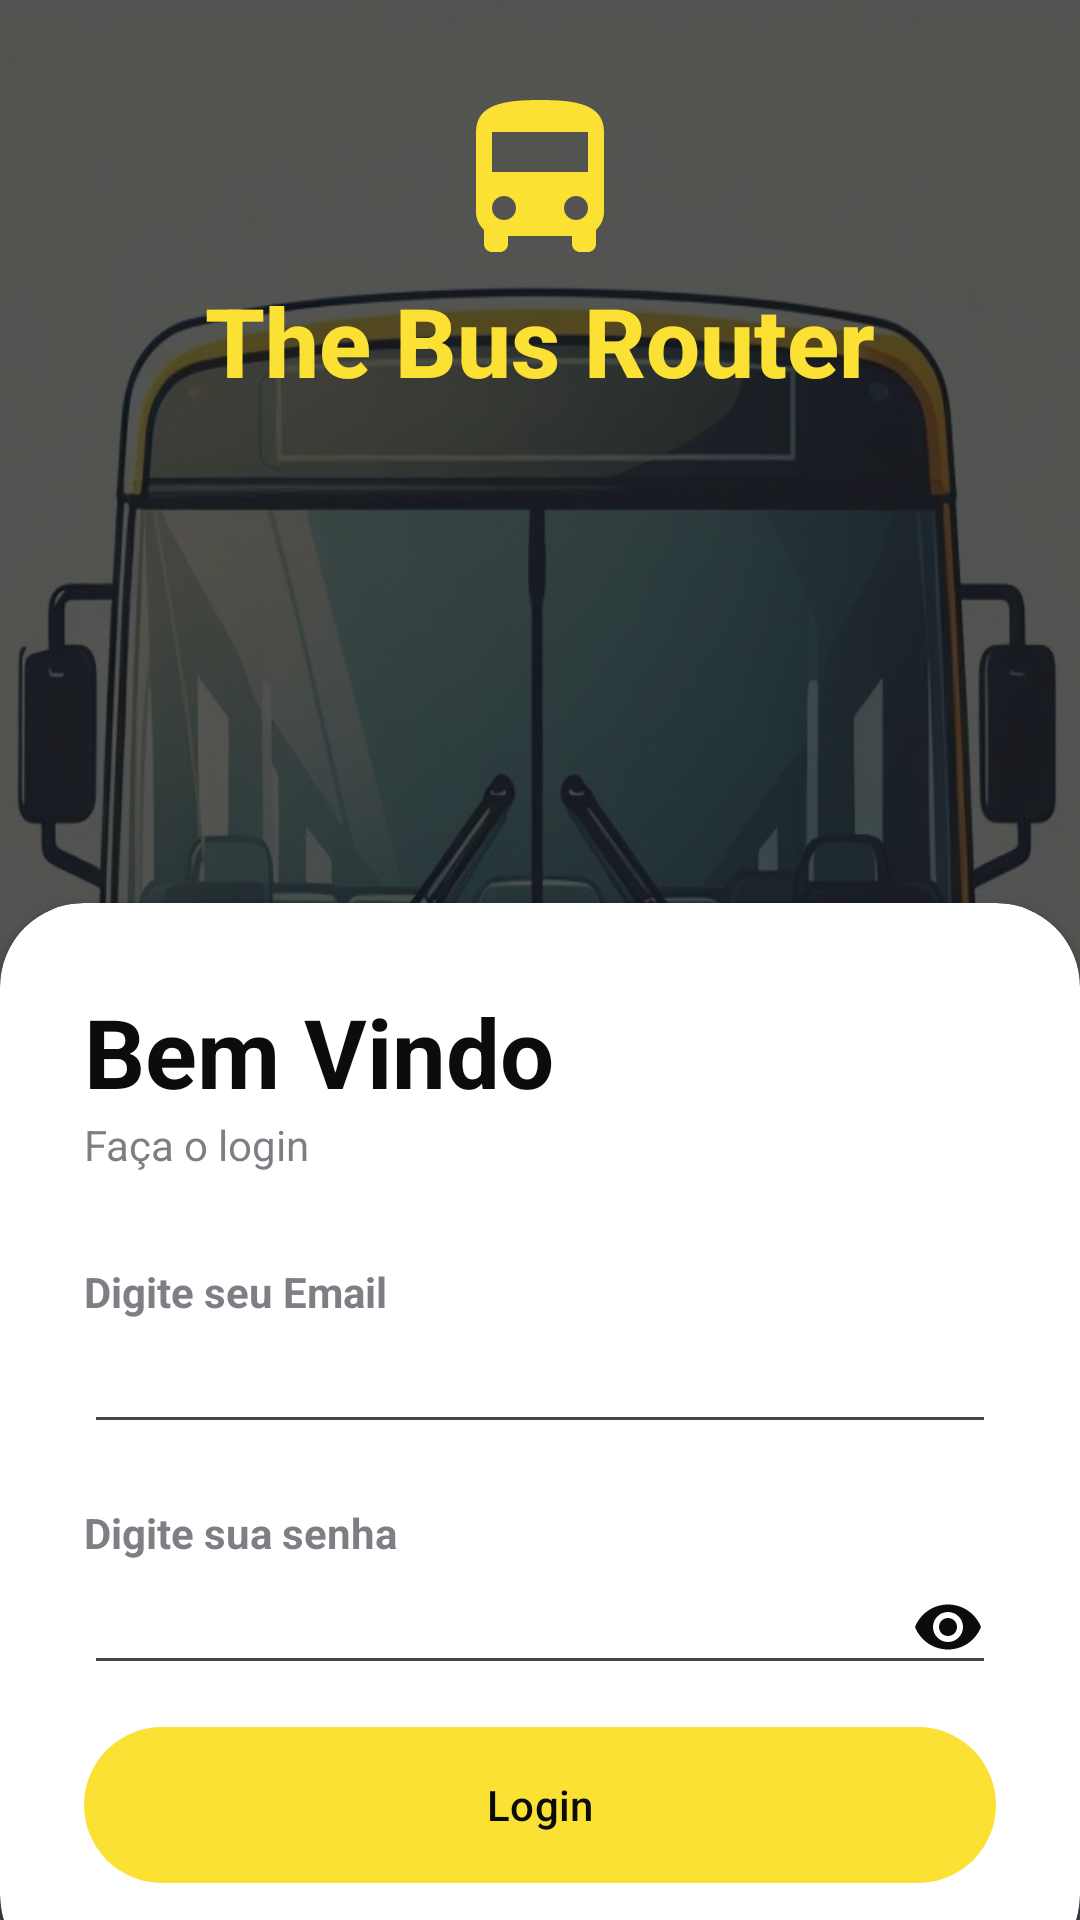

Produce the Android XML layout that renders to this screen, including the resource entries it uses.
<!-- AndroidManifest.xml: application theme Theme.Thebusrouterapp -->
<!-- res/layout/activity_main.xml -->
<?xml version="1.0" encoding="utf-8"?>
<RelativeLayout xmlns:android="http://schemas.android.com/apk/res/android"
    xmlns:app="http://schemas.android.com/apk/res-auto"
    xmlns:tools="http://schemas.android.com/tools"
    android:layout_width="match_parent"
    android:layout_height="match_parent"
    android:background="@drawable/onibus1_teste2"
    tools:context=".MainActivity">

    <RelativeLayout
        android:layout_width="match_parent"
        android:layout_height="match_parent"
        android:background="@color/segundaria"
        android:alpha="0.7" />










    <LinearLayout
        android:layout_width="match_parent"
        android:layout_height="wrap_content"
        android:orientation="vertical"
        android:gravity="center"
        android:padding="28dp"
        >

        <ImageView
            android:layout_width="wrap_content"
            android:layout_height="wrap_content"
            android:src="@drawable/iconebus" />

        <TextView
            android:layout_width="wrap_content"
            android:layout_height="wrap_content"
            android:fontFamily="sans-serif-medium"
            android:text="The Bus Router"
            android:textColor="@color/primaria"
            android:textSize="32sp"
            android:textStyle="bold" />


    </LinearLayout>


    <androidx.cardview.widget.CardView
        android:layout_width="match_parent"
        android:layout_height="wrap_content"
        android:layout_alignParentBottom="true"
        app:cardCornerRadius="28dp"
        android:layout_marginBottom="-20dp"
        >

        <LinearLayout
            android:layout_width="match_parent"
            android:layout_height="wrap_content"
            android:orientation="vertical"
            android:padding="28dp">

            <TextView
                android:layout_width="wrap_content"
                android:layout_height="wrap_content"
                android:text="Bem Vindo"
                android:textColor="@color/segundaria"
                android:textSize="32sp"
                android:textStyle="bold"/>

            <TextView
                android:layout_width="wrap_content"
                android:layout_height="wrap_content"
                android:text="Faça o login"
                android:alpha="0.7"/>

            <View
                android:layout_width="wrap_content"
                android:layout_height="30dp"/>

            <TextView
                android:layout_width="wrap_content"
                android:layout_height="wrap_content"
                android:text="Digite seu Email"
                android:alpha="0.7"
                android:textStyle="bold"/>

            <EditText
                android:id="@+id/edtUsuario"
                android:layout_width="match_parent"
                android:layout_height="wrap_content"
                android:drawableEnd="@drawable/baseline_email_24"
                android:inputType="textEmailAddress" />



            <View
                android:layout_width="wrap_content"
                android:layout_height="20dp" />

            <TextView
                android:layout_width="wrap_content"
                android:layout_height="wrap_content"
                android:text="Digite sua senha"
                android:alpha="0.7"
                android:textStyle="bold"/>

            <EditText
                android:id="@+id/edtSenha"
                android:layout_width="match_parent"
                android:layout_height="wrap_content"
                android:drawableEnd="@drawable/baseline_remove_red_eye_24"
                android:inputType="textPassword" />

            <View
                android:layout_width="wrap_content"
                android:layout_height="10dp"/>

            <com.google.android.material.button.MaterialButton
                android:id="@+id/btnLogin"
                android:layout_width="match_parent"
                android:layout_height="60dp"
                android:text="Login"
                android:textColor="@color/segundaria"
                app:cornerRadius="32dp" />

        </LinearLayout>

    </androidx.cardview.widget.CardView>


</RelativeLayout>
<!-- resources referenced by this layout -->
<resources>
  <color name="primaria">#FBE134</color>
  <color name="segundaria">#0B0C0C</color>
  <!-- drawable baseline_remove_red_eye_24 (drawable) -->
  <vector android:height="24dp" android:tint="#0B0C0C"
      android:viewportHeight="24" android:viewportWidth="24"
      android:width="24dp" xmlns:android="http://schemas.android.com/apk/res/android">
      <path android:fillColor="@android:color/white" android:pathData="M12,4.5C7,4.5 2.73,7.61 1,12c1.73,4.39 6,7.5 11,7.5s9.27,-3.11 11,-7.5c-1.73,-4.39 -6,-7.5 -11,-7.5zM12,17c-2.76,0 -5,-2.24 -5,-5s2.24,-5 5,-5 5,2.24 5,5 -2.24,5 -5,5zM12,9c-1.66,0 -3,1.34 -3,3s1.34,3 3,3 3,-1.34 3,-3 -1.34,-3 -3,-3z"/>
  </vector>
  <!-- drawable iconebus (drawable) -->
  <vector android:height="64dp" android:tint="#FBE134"
      android:viewportHeight="24" android:viewportWidth="24"
      android:width="64dp" xmlns:android="http://schemas.android.com/apk/res/android">
      <path android:fillColor="@android:color/white" android:pathData="M4,16c0,0.88 0.39,1.67 1,2.22L5,20c0,0.55 0.45,1 1,1h1c0.55,0 1,-0.45 1,-1v-1h8v1c0,0.55 0.45,1 1,1h1c0.55,0 1,-0.45 1,-1v-1.78c0.61,-0.55 1,-1.34 1,-2.22L20,6c0,-3.5 -3.58,-4 -8,-4s-8,0.5 -8,4v10zM7.5,17c-0.83,0 -1.5,-0.67 -1.5,-1.5S6.67,14 7.5,14s1.5,0.67 1.5,1.5S8.33,17 7.5,17zM16.5,17c-0.83,0 -1.5,-0.67 -1.5,-1.5s0.67,-1.5 1.5,-1.5 1.5,0.67 1.5,1.5 -0.67,1.5 -1.5,1.5zM18,11L6,11L6,6h12v5z"/>
  </vector>
  <!-- drawable onibus1_teste2: jpg bitmap (drawable, 103762 bytes) -->
  <!-- drawable onibus3: jpg bitmap (drawable, 168813 bytes) -->
  <style name="Theme.Thebusrouterapp" parent="Base.Theme.Thebusrouterapp" />
  <style name="Base.Theme.Thebusrouterapp" parent="Theme.Material3.DayNight.NoActionBar">
          
          
  
          <item name="colorPrimary">@color/primaria</item>
          <item name="colorSecondary">@color/segundaria</item>
          <item name="android:statusBarColor">@color/primaria</item>
  
      </style>
</resources>
